The GitHub repository akbar909/sarmad contains a labelled image folder "footwear" with 2 categories: fake, genuine. Examples follow, each with its label.

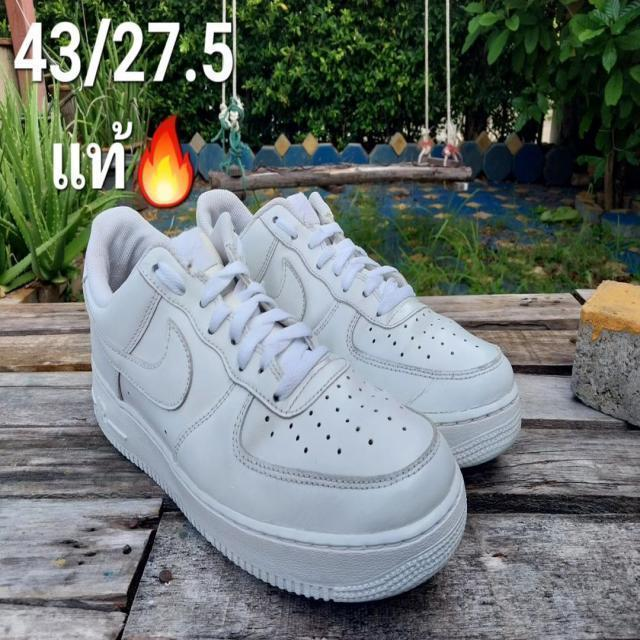
Label: genuine

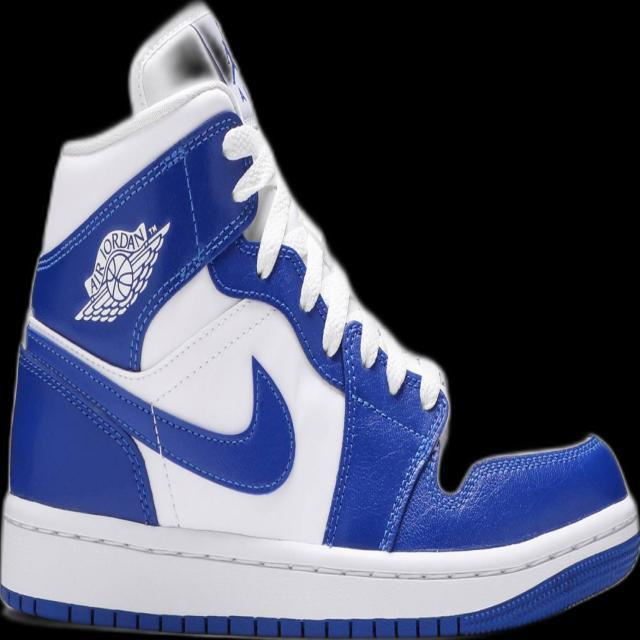
Label: genuine

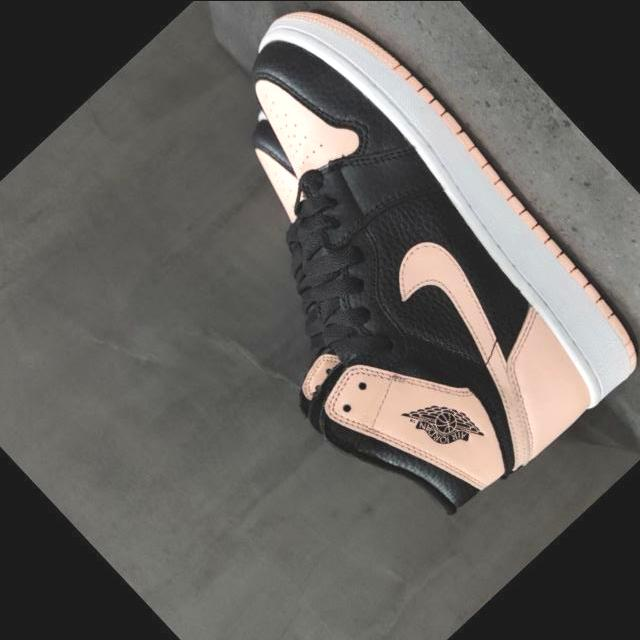
Label: fake

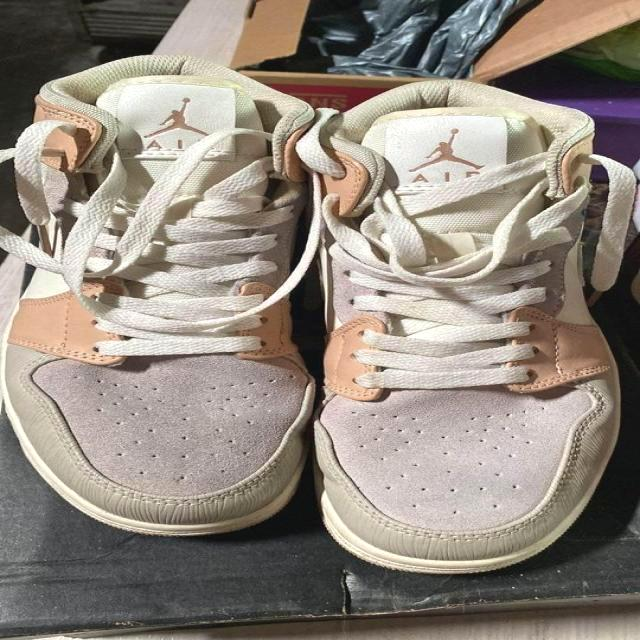
Label: fake

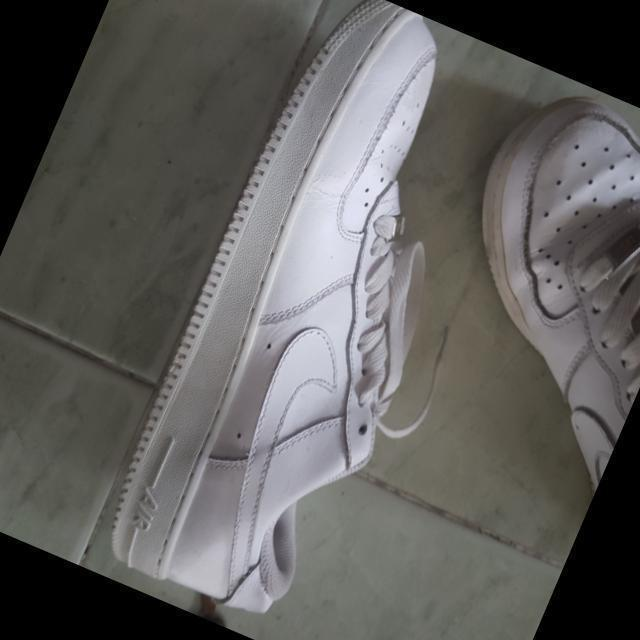
Label: genuine

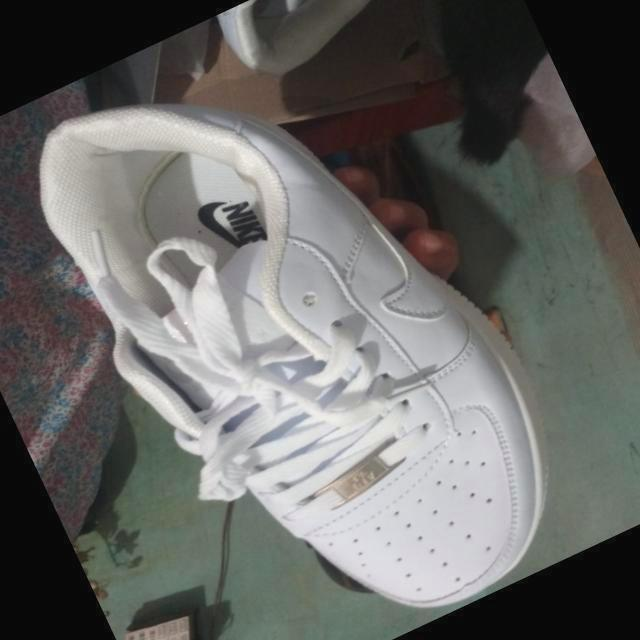
Label: fake
